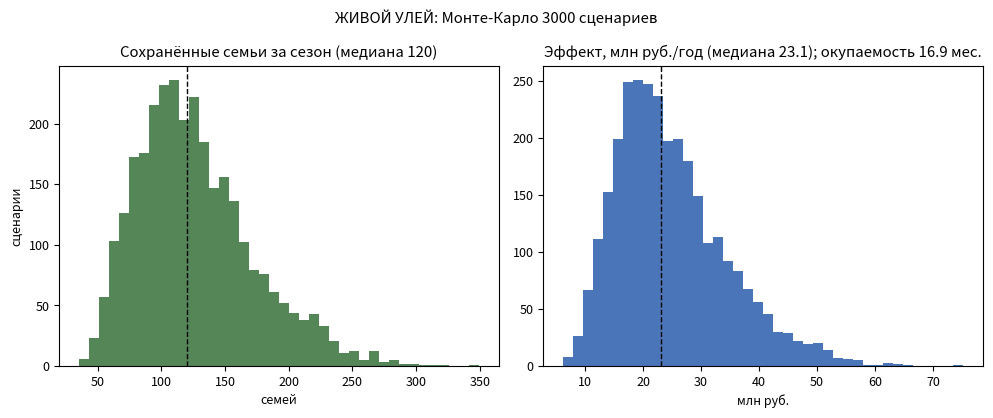

The matplotlib source for this figure:
# ЖИВОЙ УЛЕЙ: Монте-Карло 3 000 сценариев — сохранённые пчелосемьи и эффект
# Запуск: python3 ulive_effect.py -> ulive_effect.png
import numpy as np
import matplotlib.pyplot as plt

rng = np.random.default_rng(46)
N = 3000

hives = 200                                            # ульев в развёртывании
stress_events = rng.triangular(1.5, 2.4, 4.0, size=N)  # эпизодов риска на пасеку за сезон
detect = rng.uniform(0.80, 0.88, size=N)               # точность обнаружения
save_share = rng.uniform(0.55, 0.80, size=N)           # доля семей, сохранённых при раннем предупреждении
colonies = rng.triangular(4, 7, 12, size=N)            # семей на пасеку
apiaries = hives / colonies.mean()

saved = apiaries * stress_events * detect * save_share * colonies * rng.uniform(0.30, 0.55, size=N)

# эффект: семья даёт мёд + опыление; плюс предотвращённые судебные издержки
value_colony = rng.triangular(140, 190, 260, size=N)   # тыс. руб. за семью за сезон
effect = saved * value_colony / 1000.0                 # млн руб./год

net = 2.2
capex = 3.1
payback = 12 * capex / net

plt.rcParams.update({"font.size": 9})
fig, ax = plt.subplots(1, 2, figsize=(10, 4.2))
ax[0].hist(saved, bins=40, color="#1b5e20", alpha=0.75)
ax[0].axvline(np.median(saved), color="k", ls="--", lw=1)
ax[0].set_title(f"Сохранённые семьи за сезон (медиана {np.median(saved):.0f})")
ax[0].set_xlabel("семей"); ax[0].set_ylabel("сценарии")
ax[1].hist(effect, bins=40, color="#0d47a1", alpha=0.75)
ax[1].axvline(np.median(effect), color="k", ls="--", lw=1)
ax[1].set_title(f"Эффект, млн руб./год (медиана {np.median(effect):.1f}); окупаемость {payback:.1f} мес.")
ax[1].set_xlabel("млн руб.")
fig.suptitle(f"ЖИВОЙ УЛЕЙ: Монте-Карло {N} сценариев")
fig.tight_layout()
fig.savefig("ulive_effect.png", dpi=150)
print("семьи: медиана %.0f (p10 %.0f, p90 %.0f); эффект: медиана %.1f млн руб./год"
      % (np.median(saved), np.percentile(saved, 10), np.percentile(saved, 90), np.median(effect)))
